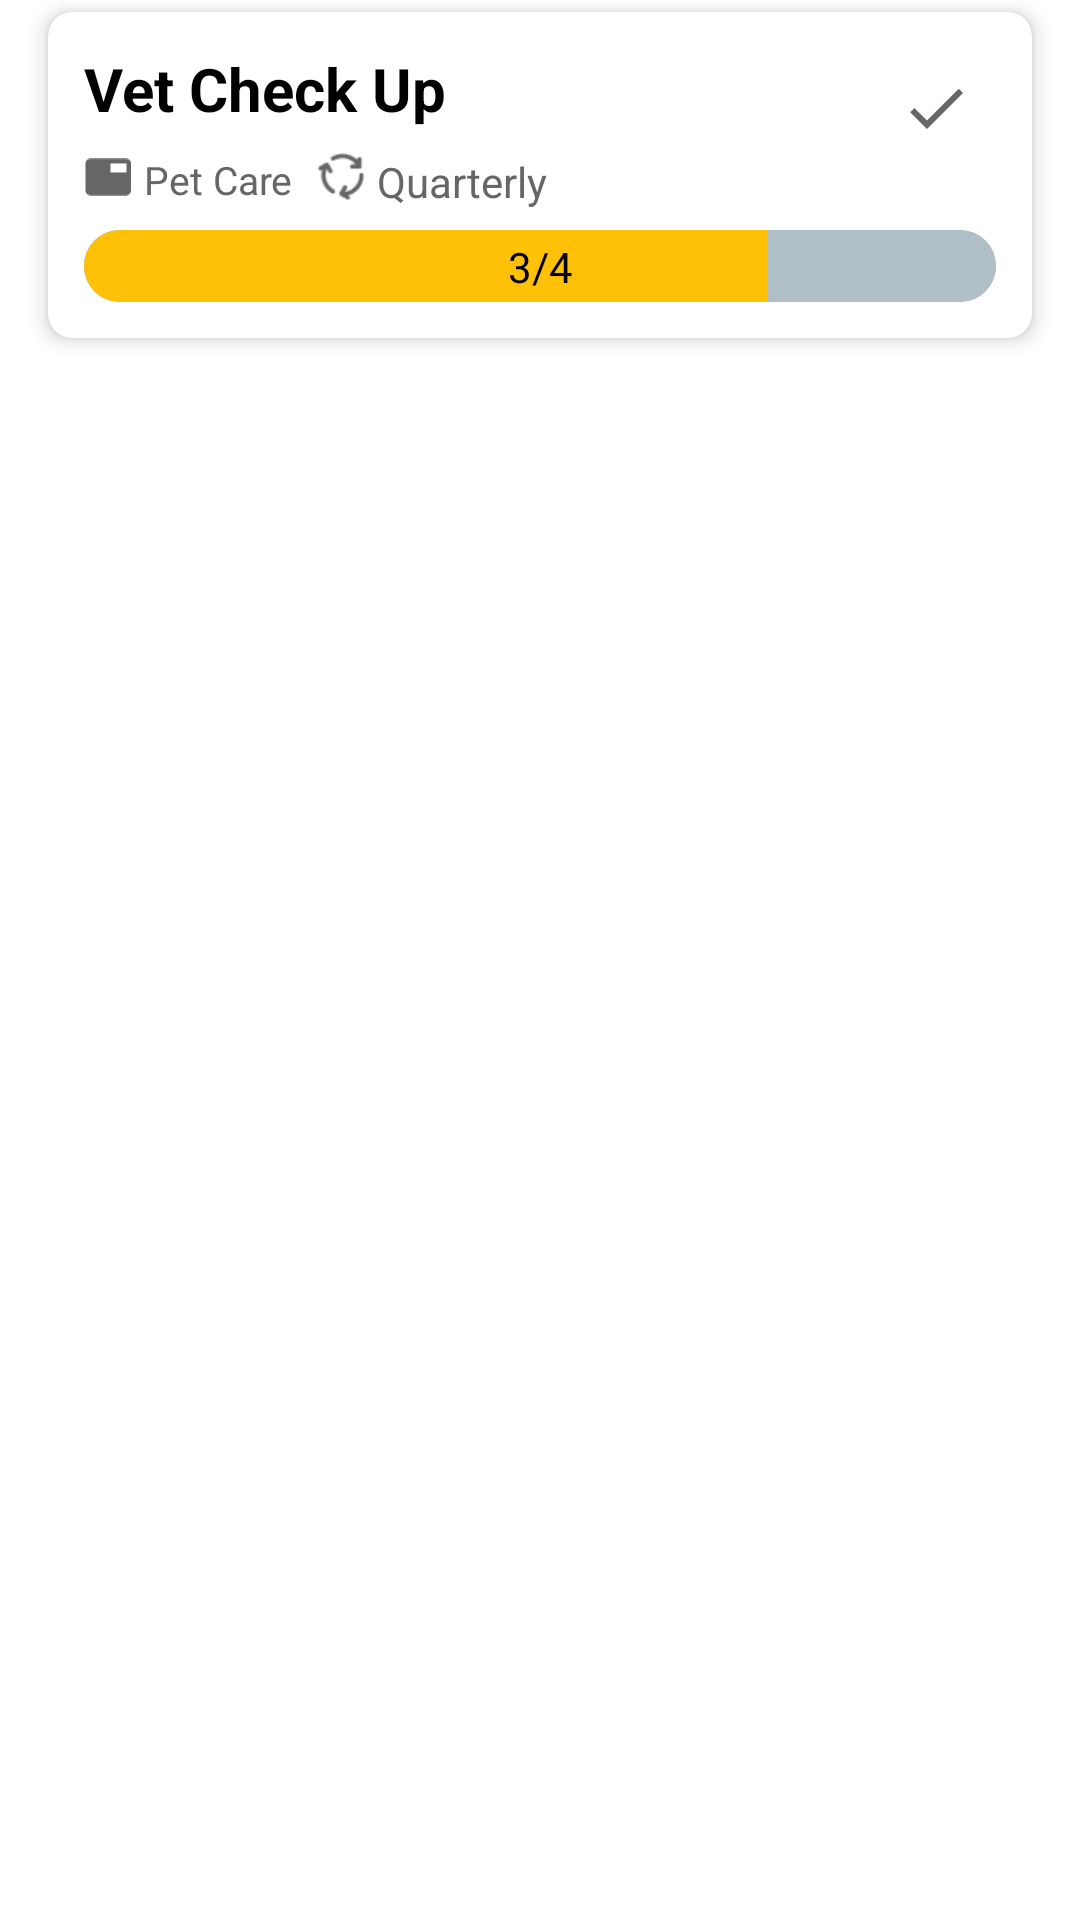

Produce the Android XML layout that renders to this screen, including the resource entries it uses.
<!-- AndroidManifest.xml: application theme Theme.KeetItUp_20 -->
<!-- res/layout/activity_task_list_row.xml -->
<?xml version="1.0" encoding="utf-8"?>
<RelativeLayout xmlns:android="http://schemas.android.com/apk/res/android"
    xmlns:app="http://schemas.android.com/apk/res-auto"
    xmlns:tools="http://schemas.android.com/tools"
    android:layout_width="match_parent"
    android:layout_height="wrap_content"
    android:background="@color/white"
    android:id="@+id/mainLayout">

    <androidx.cardview.widget.CardView
        android:id="@+id/list_card"
        android:layout_width="match_parent"
        android:layout_height="wrap_content"
        android:layout_marginTop="4dp"
        android:layout_marginStart="16dp"
        android:layout_marginEnd="16dp"
        android:layout_marginBottom="16dp"
        app:cardCornerRadius="8dp"
        app:cardElevation="4dp">

        <androidx.constraintlayout.widget.ConstraintLayout
            android:layout_width="match_parent"
            android:layout_height="wrap_content"
            android:padding="12dp">

            
            <ImageView
                android:id="@+id/check_icon"
                android:layout_width="40dp"
                android:layout_height="40dp"
                android:background="@drawable/circle_background"
                android:clickable="true"
                android:focusable="true"
                android:padding="8dp"
                android:src="@drawable/ic_check"
                app:layout_constraintEnd_toEndOf="parent"
                app:layout_constraintTop_toTopOf="parent"
                app:tint="#666666"
                tools:ignore="SpeakableTextPresentCheck,TouchTargetSizeCheck" />


            
            <TextView
                android:id="@+id/task_name"
                android:layout_width="0dp"
                android:layout_height="wrap_content"
                android:text="Vet Check Up"
                android:textColor="#000000"
                android:textSize="20sp"
                android:textStyle="bold"
                app:layout_constraintEnd_toStartOf="@id/check_icon"
                app:layout_constraintStart_toStartOf="parent"
                app:layout_constraintTop_toTopOf="parent" />

            
            <com.google.android.material.imageview.ShapeableImageView
                android:id="@+id/category_icon"
                android:layout_width="16dp"
                android:layout_height="16dp"
                android:layout_marginTop="8dp"
                android:src="@drawable/ic_category"
                app:layout_constraintStart_toStartOf="parent"
                app:layout_constraintTop_toBottomOf="@id/task_name"
                app:tint="#666666" />

            
            <TextView
                android:id="@+id/task_category"
                android:layout_width="wrap_content"
                android:layout_height="wrap_content"
                android:layout_marginStart="4dp"
                android:layout_marginTop="8dp"
                android:text="Pet Care"
                android:textColor="#666666"
                android:textSize="13sp"
                app:layout_constraintStart_toEndOf="@id/category_icon"
                app:layout_constraintTop_toBottomOf="@id/task_name" />

            
            <com.google.android.material.imageview.ShapeableImageView
                android:id="@+id/frequency_icon"
                android:layout_width="16dp"
                android:layout_height="16dp"
                android:layout_marginStart="8dp"
                android:layout_marginTop="8dp"
                android:src="@drawable/quarter"
                app:layout_constraintStart_toEndOf="@id/task_category"
                app:layout_constraintTop_toBottomOf="@id/task_name"
                app:tint="#666666" />

            
            <TextView
                android:id="@+id/task_frequency"
                android:layout_width="wrap_content"
                android:layout_height="wrap_content"
                android:layout_marginStart="4dp"
                android:layout_marginTop="8dp"
                android:text="Quarterly"
                android:textColor="#666666"
                android:textSize="14sp"
                app:layout_constraintStart_toEndOf="@id/frequency_icon"
                app:layout_constraintTop_toBottomOf="@id/task_name" />

            
            <View
                android:id="@+id/progress_background"
                android:layout_width="0dp"
                android:layout_height="24dp"
                android:layout_marginTop="8dp"
                android:background="@drawable/progress_background"
                app:layout_constraintEnd_toEndOf="parent"
                app:layout_constraintStart_toStartOf="parent"
                app:layout_constraintTop_toBottomOf="@id/task_category" />

            
            <ProgressBar
                android:id="@+id/progress_bar"
                style="@android:style/Widget.ProgressBar.Horizontal"
                android:layout_width="0dp"
                android:layout_height="24dp"
                android:layout_marginTop="8dp"
                android:max="100"
                android:progress="75"
                android:progressDrawable="@drawable/progress_bar"
                app:layout_constraintEnd_toEndOf="parent"
                app:layout_constraintStart_toStartOf="parent"
                app:layout_constraintTop_toBottomOf="@id/task_category" />

            
            <TextView
                android:id="@+id/progress_text"
                android:layout_width="wrap_content"
                android:layout_height="wrap_content"
                android:background="@android:color/transparent"
                android:text="3/4"
                android:textColor="#000000"
                android:textSize="14sp"
                app:layout_constraintBottom_toBottomOf="@id/progress_bar"
                app:layout_constraintEnd_toEndOf="@id/progress_bar"
                app:layout_constraintStart_toStartOf="@id/progress_bar"
                app:layout_constraintTop_toTopOf="@id/progress_bar" />

        </androidx.constraintlayout.widget.ConstraintLayout>
    </androidx.cardview.widget.CardView>
</RelativeLayout>
<!-- resources referenced by this layout -->
<resources>
  <color name="white">#FFFFFFFF</color>
  <!-- drawable ic_category (drawable) -->
  <vector xmlns:android="http://schemas.android.com/apk/res/android"
      android:width="31dp"
      android:height="24dp"
      android:viewportWidth="31"
      android:viewportHeight="24">
    <path
        android:pathData="M3.882,23.764C3.074,23.764 2.381,23.476 1.806,22.901C1.23,22.325 0.942,21.632 0.941,20.823V3.176C0.941,2.367 1.229,1.675 1.806,1.099C2.382,0.524 3.075,0.235 3.882,0.234H27.412C28.221,0.234 28.913,0.523 29.49,1.099C30.066,1.676 30.354,2.368 30.353,3.176V20.823C30.353,21.631 30.065,22.324 29.49,22.901C28.914,23.477 28.222,23.765 27.412,23.764H3.882ZM17.118,9.058H27.412V3.176H17.118V9.058Z"
        android:fillColor="#9E9E9E"/>
  </vector>
  <!-- drawable ic_check (drawable) -->
  <?xml version="1.0" encoding="utf-8"?>
  <vector xmlns:android="http://schemas.android.com/apk/res/android"
      android:width="24dp"
      android:height="24dp"
      android:viewportWidth="24"
      android:viewportHeight="24">
      <path
          android:fillColor="#666666"
          android:pathData="M9,16.2L4.8,12l-1.4,1.4L9,19 21,7l-1.4,-1.4L9,16.2z" />
  </vector>
  <!-- drawable progress_background (drawable) -->
  <?xml version="1.0" encoding="utf-8"?>
  <shape xmlns:android="http://schemas.android.com/apk/res/android"
      android:shape="rectangle">
      <corners android:radius="12dp" />
      <solid android:color="#B0BEC5" />
  </shape>
  <!-- drawable progress_bar (drawable) -->
  <?xml version="1.0" encoding="utf-8"?>
  <layer-list xmlns:android="http://schemas.android.com/apk/res/android">
      <item android:id="@android:id/background">
          <shape>
              <corners android:radius="12dp" />
              <solid android:color="#B0BEC5" />
          </shape>
      </item>
      <item android:id="@android:id/progress">
          <clip>
              <shape>
                  <corners android:radius="12dp" />
                  <solid android:color="#FFC107" />
              </shape>
          </clip>
      </item>
  </layer-list>
  <!-- drawable quarter: png bitmap (drawable, 849 bytes) -->
  <style name="Theme.KeetItUp_20" parent="Base.Theme.KeetItUp_20" />
  <style name="Base.Theme.KeetItUp_20" parent="Theme.Material3.DayNight.NoActionBar">
          
          
      </style>
</resources>
